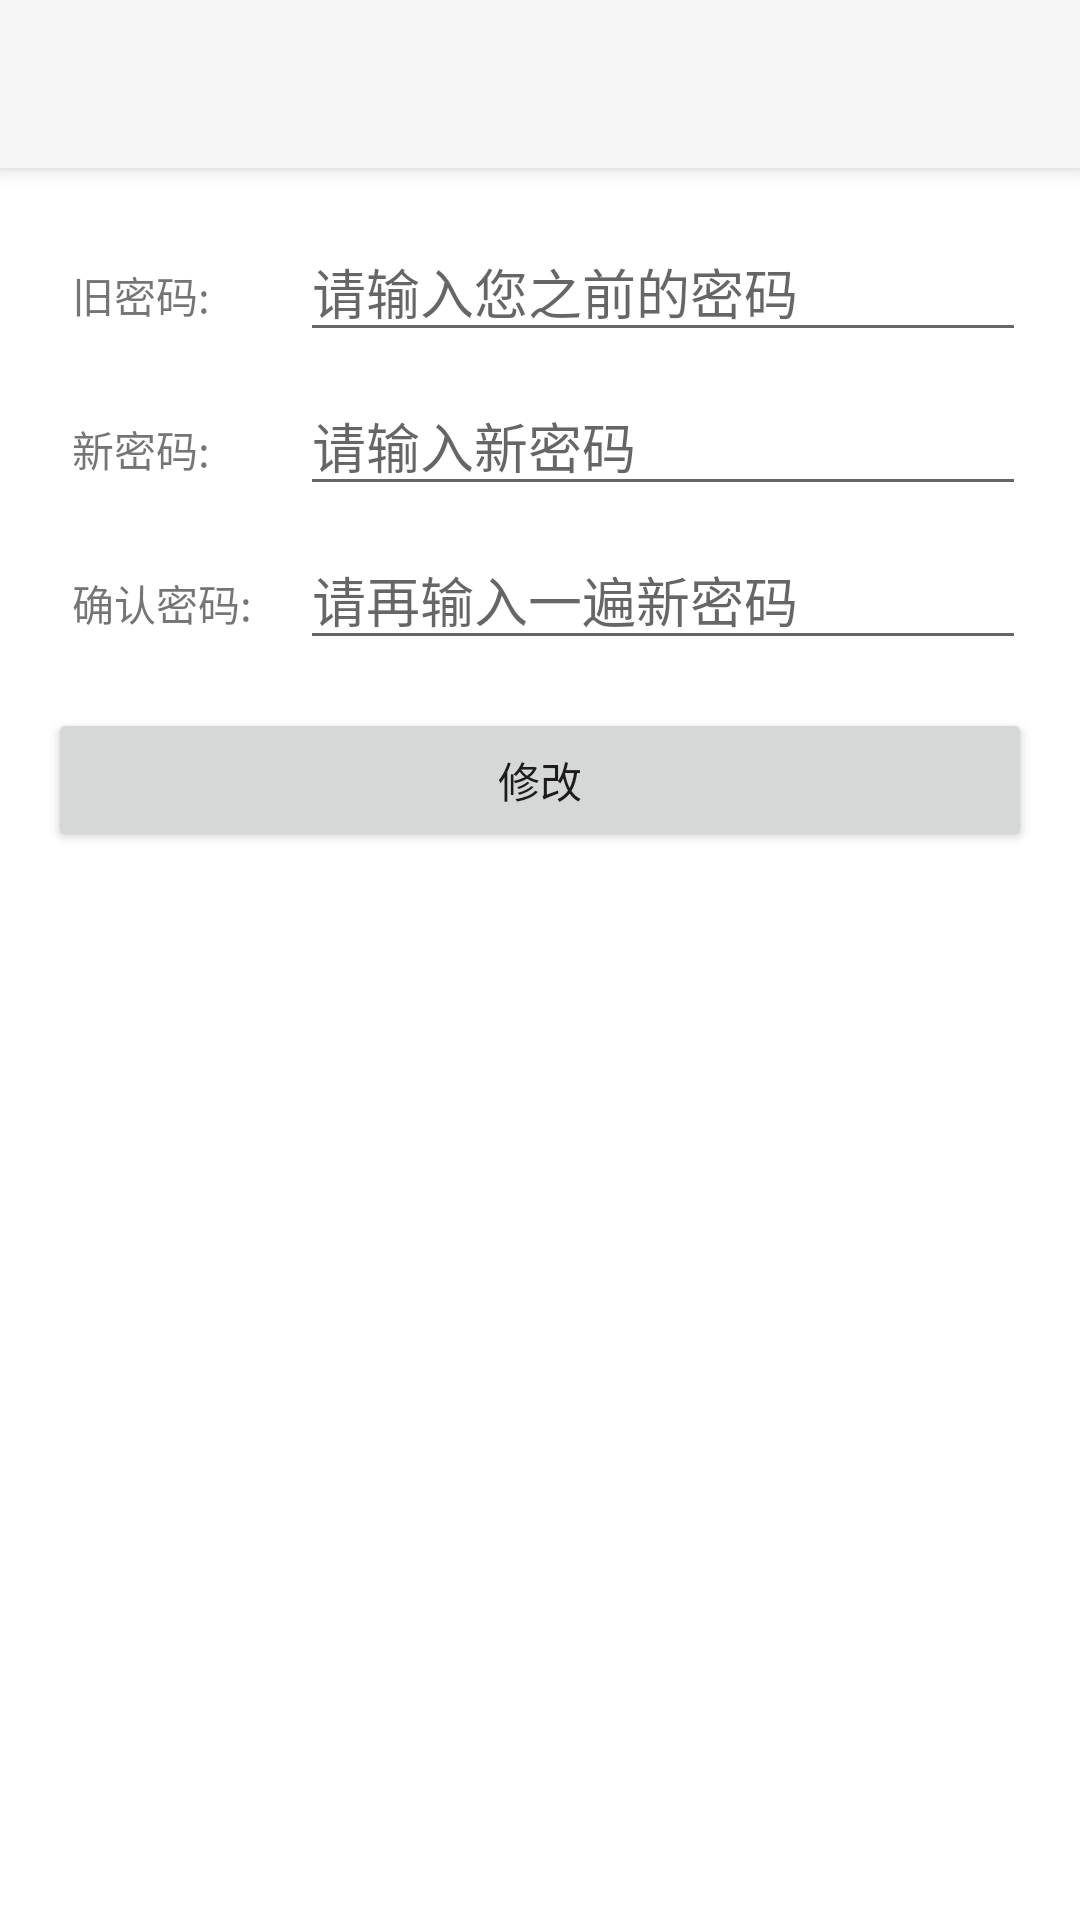

The Android layout XML behind this screen, and the referenced resources:
<!-- AndroidManifest.xml: application theme AppTheme -->
<!-- res/layout/activity_modify_pw.xml -->
<?xml version="1.0" encoding="utf-8"?>
<LinearLayout xmlns:android="http://schemas.android.com/apk/res/android"
    xmlns:app="http://schemas.android.com/apk/res-auto"
    android:orientation="vertical"
    android:layout_width="match_parent"
    android:layout_height="match_parent">
    <android.support.v7.widget.Toolbar
        android:id="@+id/toolbar"
        android:layout_width="match_parent"
        android:layout_height="wrap_content"
        android:background="?attr/colorPrimary"
        android:elevation="4dp"
        android:minHeight="?attr/actionBarSize"
        app:popupTheme="@style/ThemeOverlay.AppCompat.Light"
        app:theme="@style/ThemeOverlay.AppCompat.Light" />

    <TableLayout
        android:layout_width="match_parent"
        android:layout_height="wrap_content"
        android:layout_marginEnd="10dp"
        android:layout_marginStart="16dp"
        android:layout_marginTop="10dp"
        android:stretchColumns="1">
        <TableRow>
            
            <TextView
                style="@style/componentMargin"
                android:layout_height="wrap_content"
                android:text="@string/old_Password"/>
            <EditText
                style="@style/componentMargin"
                android:id="@+id/old_password"
                android:layout_height="wrap_content"
                android:inputType="textPassword"
                android:hint="@string/old_Password_Hint"/>
        </TableRow>

        <TableRow>
            <TextView
                style="@style/componentMargin"
                android:layout_height="wrap_content"
                android:text="@string/new_Password"/>
            <EditText
                style="@style/componentMargin"
                android:id="@+id/new_password"
                android:layout_height="wrap_content"
                android:inputType="textPassword"
                android:hint="@string/new_Password_Hint"/>
        </TableRow>

        <TableRow>
            <TextView
                style="@style/componentMargin"
                android:layout_height="wrap_content"
                android:text="@string/confirm_Password"/>
            <EditText
                style="@style/componentMargin"
                android:id="@+id/confirm_password"
                android:layout_height="wrap_content"
                android:inputType="textPassword"
                android:hint="@string/confirm_Password_Hint"/>
        </TableRow>

    </TableLayout>

    <Button
        android:layout_width="match_parent"
        android:layout_height="wrap_content"
        android:layout_marginEnd="16dp"
        android:layout_marginStart="16dp"
        android:layout_marginTop="16dp"
        android:text="@string/change_Password"
        android:onClick="changePassword"/>

</LinearLayout>
<!-- resources referenced by this layout -->
<resources>
  <string name="change_Password">修改</string>
  <string name="confirm_Password">确认密码:</string>
  <string name="confirm_Password_Hint">请再输入一遍新密码</string>
  <string name="new_Password">新密码:</string>
  <string name="new_Password_Hint">请输入新密码</string>
  <string name="old_Password">旧密码:</string>
  <string name="old_Password_Hint">请输入您之前的密码</string>
  <style name="componentMargin">
          <item name="android:layout_width">wrap_content</item>
          <item name="android:layout_height">wrap_content</item>
          <item name="android:layout_marginEnd">8dp</item>
          <item name="android:layout_marginStart">8dp</item>
          <item name="android:layout_marginTop">8dp</item>
      </style>
  <style name="AppTheme" parent="Theme.AppCompat.Light.NoActionBar">
          
          <item name="colorPrimary">@color/colorPrimary</item>
          <item name="colorPrimaryDark">@color/colorPrimaryDark</item>
          <item name="colorAccent">@color/colorAccent</item>
          <item name="android:windowBackground">@color/white</item>
      </style>
  <color name="colorPrimary">#F5F5F5</color>
  <color name="colorPrimaryDark">#E0E0E0</color>
  <color name="colorAccent">#009688</color>
  <color name="white">#FFFFFF</color>
</resources>
